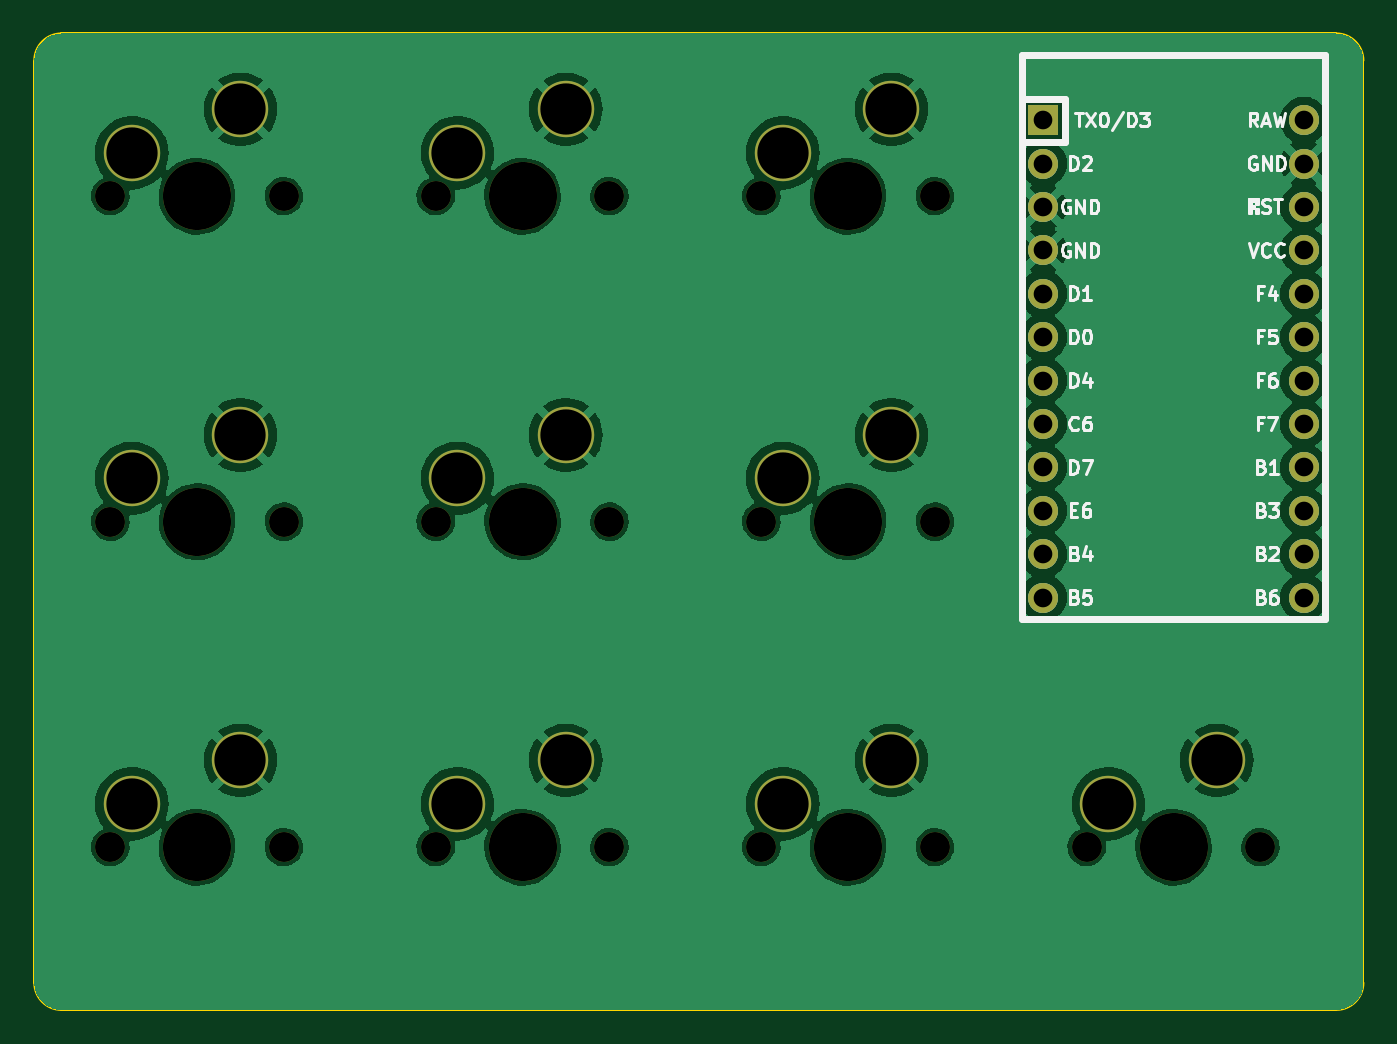
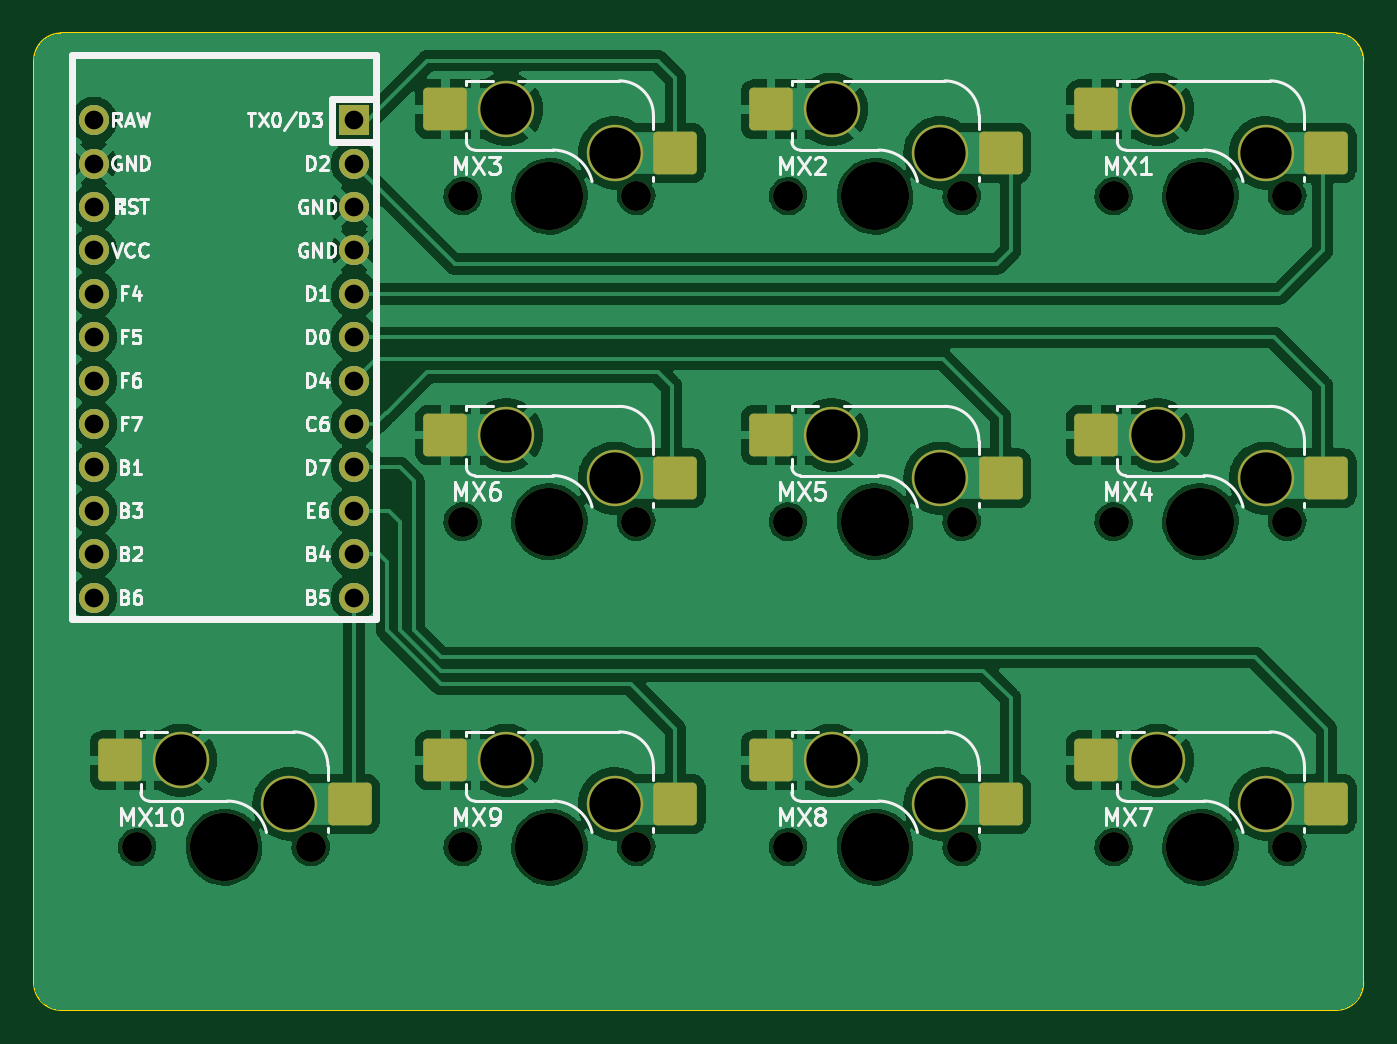
Circuit board: 9 layer files. Board 77.8 x 57.2 mm.
- bottom_copper: Macropad-B_Cu.gbl (154018 bytes)
- bottom_mask: Macropad-B_Mask.gbs (4088 bytes)
- bottom_silk: Macropad-B_Silkscreen.gbo (53207 bytes)
- outline: Macropad-Edge_Cuts.gm1 (991 bytes)
- top_copper: Macropad-F_Cu.gtl (121500 bytes)
- top_mask: Macropad-F_Mask.gts (2834 bytes)
- top_silk: Macropad-F_Silkscreen.gto (35466 bytes)
- drill: Macropad-NPTH.drl (848 bytes)
- drill: Macropad-PTH.drl (1046 bytes)

=== bottom_copper: Macropad-B_Cu.gbl (154018 bytes, source omitted) ===
=== bottom_mask: Macropad-B_Mask.gbs ===
%TF.GenerationSoftware,KiCad,Pcbnew,7.0.5*%
%TF.CreationDate,2023-06-14T14:40:25+08:00*%
%TF.ProjectId,Macropad,4d616372-6f70-4616-942e-6b696361645f,rev?*%
%TF.SameCoordinates,Original*%
%TF.FileFunction,Soldermask,Bot*%
%TF.FilePolarity,Negative*%
%FSLAX46Y46*%
G04 Gerber Fmt 4.6, Leading zero omitted, Abs format (unit mm)*
G04 Created by KiCad (PCBNEW 7.0.5) date 2023-06-14 14:40:25*
%MOMM*%
%LPD*%
G01*
G04 APERTURE LIST*
G04 Aperture macros list*
%AMRoundRect*
0 Rectangle with rounded corners*
0 $1 Rounding radius*
0 $2 $3 $4 $5 $6 $7 $8 $9 X,Y pos of 4 corners*
0 Add a 4 corners polygon primitive as box body*
4,1,4,$2,$3,$4,$5,$6,$7,$8,$9,$2,$3,0*
0 Add four circle primitives for the rounded corners*
1,1,$1+$1,$2,$3*
1,1,$1+$1,$4,$5*
1,1,$1+$1,$6,$7*
1,1,$1+$1,$8,$9*
0 Add four rect primitives between the rounded corners*
20,1,$1+$1,$2,$3,$4,$5,0*
20,1,$1+$1,$4,$5,$6,$7,0*
20,1,$1+$1,$6,$7,$8,$9,0*
20,1,$1+$1,$8,$9,$2,$3,0*%
G04 Aperture macros list end*
%ADD10R,1.752600X1.752600*%
%ADD11C,1.752600*%
%ADD12C,1.750000*%
%ADD13C,3.987800*%
%ADD14C,3.300000*%
%ADD15RoundRect,0.250000X1.025000X1.000000X-1.025000X1.000000X-1.025000X-1.000000X1.025000X-1.000000X0*%
G04 APERTURE END LIST*
D10*
%TO.C,U1*%
X217805000Y-60642500D03*
D11*
X217805000Y-63182500D03*
X217805000Y-65722500D03*
X217805000Y-68262500D03*
X217805000Y-70802500D03*
X217805000Y-73342500D03*
X217805000Y-75882500D03*
X217805000Y-78422500D03*
X217805000Y-80962500D03*
X217805000Y-83502500D03*
X217805000Y-86042500D03*
X217805000Y-88582500D03*
X233045000Y-88582500D03*
X233045000Y-86042500D03*
X233045000Y-83502500D03*
X233045000Y-80962500D03*
X233045000Y-78422500D03*
X233045000Y-75882500D03*
X233045000Y-73342500D03*
X233045000Y-70802500D03*
X233045000Y-68262500D03*
X233045000Y-65722500D03*
X233045000Y-63182500D03*
X233045000Y-60642500D03*
%TD*%
D12*
%TO.C,MX10*%
X230505000Y-103187500D03*
D13*
X225425000Y-103187500D03*
D12*
X220345000Y-103187500D03*
D14*
X221615000Y-100647500D03*
D15*
X218065000Y-100647500D03*
X231515000Y-98107500D03*
D14*
X227965000Y-98107500D03*
%TD*%
D12*
%TO.C,MX3*%
X211455000Y-65087500D03*
D13*
X206375000Y-65087500D03*
D12*
X201295000Y-65087500D03*
D14*
X202565000Y-62547500D03*
D15*
X199015000Y-62547500D03*
X212465000Y-60007500D03*
D14*
X208915000Y-60007500D03*
%TD*%
D12*
%TO.C,MX9*%
X211455000Y-103187500D03*
D13*
X206375000Y-103187500D03*
D12*
X201295000Y-103187500D03*
D14*
X202565000Y-100647500D03*
D15*
X199015000Y-100647500D03*
X212465000Y-98107500D03*
D14*
X208915000Y-98107500D03*
%TD*%
D12*
%TO.C,MX4*%
X173355000Y-84137500D03*
D13*
X168275000Y-84137500D03*
D12*
X163195000Y-84137500D03*
D14*
X164465000Y-81597500D03*
D15*
X160915000Y-81597500D03*
X174365000Y-79057500D03*
D14*
X170815000Y-79057500D03*
%TD*%
D12*
%TO.C,MX5*%
X192405000Y-84137500D03*
D13*
X187325000Y-84137500D03*
D12*
X182245000Y-84137500D03*
D14*
X183515000Y-81597500D03*
D15*
X179965000Y-81597500D03*
X193415000Y-79057500D03*
D14*
X189865000Y-79057500D03*
%TD*%
D12*
%TO.C,MX2*%
X192405000Y-65087500D03*
D13*
X187325000Y-65087500D03*
D12*
X182245000Y-65087500D03*
D14*
X183515000Y-62547500D03*
D15*
X179965000Y-62547500D03*
X193415000Y-60007500D03*
D14*
X189865000Y-60007500D03*
%TD*%
D12*
%TO.C,MX8*%
X192405000Y-103187500D03*
D13*
X187325000Y-103187500D03*
D12*
X182245000Y-103187500D03*
D14*
X183515000Y-100647500D03*
D15*
X179965000Y-100647500D03*
X193415000Y-98107500D03*
D14*
X189865000Y-98107500D03*
%TD*%
D12*
%TO.C,MX7*%
X173355000Y-103187500D03*
D13*
X168275000Y-103187500D03*
D12*
X163195000Y-103187500D03*
D14*
X164465000Y-100647500D03*
D15*
X160915000Y-100647500D03*
X174365000Y-98107500D03*
D14*
X170815000Y-98107500D03*
%TD*%
D12*
%TO.C,MX1*%
X173355000Y-65087500D03*
D13*
X168275000Y-65087500D03*
D12*
X163195000Y-65087500D03*
D14*
X164465000Y-62547500D03*
D15*
X160915000Y-62547500D03*
X174365000Y-60007500D03*
D14*
X170815000Y-60007500D03*
%TD*%
D12*
%TO.C,MX6*%
X211455000Y-84137500D03*
D13*
X206375000Y-84137500D03*
D12*
X201295000Y-84137500D03*
D14*
X202565000Y-81597500D03*
D15*
X199015000Y-81597500D03*
X212465000Y-79057500D03*
D14*
X208915000Y-79057500D03*
%TD*%
M02*

=== bottom_silk: Macropad-B_Silkscreen.gbo (53207 bytes, source omitted) ===
=== outline: Macropad-Edge_Cuts.gm1 ===
%TF.GenerationSoftware,KiCad,Pcbnew,7.0.5*%
%TF.CreationDate,2023-06-14T14:40:25+08:00*%
%TF.ProjectId,Macropad,4d616372-6f70-4616-942e-6b696361645f,rev?*%
%TF.SameCoordinates,Original*%
%TF.FileFunction,Profile,NP*%
%FSLAX46Y46*%
G04 Gerber Fmt 4.6, Leading zero omitted, Abs format (unit mm)*
G04 Created by KiCad (PCBNEW 7.0.5) date 2023-06-14 14:40:25*
%MOMM*%
%LPD*%
G01*
G04 APERTURE LIST*
%TA.AperFunction,Profile*%
%ADD10C,0.100000*%
%TD*%
G04 APERTURE END LIST*
D10*
X158750000Y-111125000D02*
X158750000Y-57150000D01*
X236537500Y-57150000D02*
G75*
G03*
X234950000Y-55562500I-1587500J0D01*
G01*
X236537500Y-57150000D02*
X236537500Y-111125000D01*
X160337500Y-55562500D02*
G75*
G03*
X158750000Y-57150000I0J-1587500D01*
G01*
X160337500Y-55562500D02*
X234950000Y-55562500D01*
X234950000Y-112712500D02*
X160337500Y-112712500D01*
X234950000Y-112712500D02*
G75*
G03*
X236537500Y-111125000I0J1587500D01*
G01*
X158750000Y-111125000D02*
G75*
G03*
X160337500Y-112712500I1587500J0D01*
G01*
M02*

=== top_copper: Macropad-F_Cu.gtl (121500 bytes, source omitted) ===
=== top_mask: Macropad-F_Mask.gts ===
%TF.GenerationSoftware,KiCad,Pcbnew,7.0.5*%
%TF.CreationDate,2023-06-14T14:40:25+08:00*%
%TF.ProjectId,Macropad,4d616372-6f70-4616-942e-6b696361645f,rev?*%
%TF.SameCoordinates,Original*%
%TF.FileFunction,Soldermask,Top*%
%TF.FilePolarity,Negative*%
%FSLAX46Y46*%
G04 Gerber Fmt 4.6, Leading zero omitted, Abs format (unit mm)*
G04 Created by KiCad (PCBNEW 7.0.5) date 2023-06-14 14:40:25*
%MOMM*%
%LPD*%
G01*
G04 APERTURE LIST*
%ADD10R,1.752600X1.752600*%
%ADD11C,1.752600*%
%ADD12C,1.750000*%
%ADD13C,3.987800*%
%ADD14C,3.300000*%
G04 APERTURE END LIST*
D10*
%TO.C,U1*%
X217805000Y-60642500D03*
D11*
X217805000Y-63182500D03*
X217805000Y-65722500D03*
X217805000Y-68262500D03*
X217805000Y-70802500D03*
X217805000Y-73342500D03*
X217805000Y-75882500D03*
X217805000Y-78422500D03*
X217805000Y-80962500D03*
X217805000Y-83502500D03*
X217805000Y-86042500D03*
X217805000Y-88582500D03*
X233045000Y-88582500D03*
X233045000Y-86042500D03*
X233045000Y-83502500D03*
X233045000Y-80962500D03*
X233045000Y-78422500D03*
X233045000Y-75882500D03*
X233045000Y-73342500D03*
X233045000Y-70802500D03*
X233045000Y-68262500D03*
X233045000Y-65722500D03*
X233045000Y-63182500D03*
X233045000Y-60642500D03*
%TD*%
D12*
%TO.C,MX10*%
X230505000Y-103187500D03*
D13*
X225425000Y-103187500D03*
D12*
X220345000Y-103187500D03*
D14*
X221615000Y-100647500D03*
X227965000Y-98107500D03*
%TD*%
D12*
%TO.C,MX3*%
X211455000Y-65087500D03*
D13*
X206375000Y-65087500D03*
D12*
X201295000Y-65087500D03*
D14*
X202565000Y-62547500D03*
X208915000Y-60007500D03*
%TD*%
D12*
%TO.C,MX9*%
X211455000Y-103187500D03*
D13*
X206375000Y-103187500D03*
D12*
X201295000Y-103187500D03*
D14*
X202565000Y-100647500D03*
X208915000Y-98107500D03*
%TD*%
D12*
%TO.C,MX4*%
X173355000Y-84137500D03*
D13*
X168275000Y-84137500D03*
D12*
X163195000Y-84137500D03*
D14*
X164465000Y-81597500D03*
X170815000Y-79057500D03*
%TD*%
D12*
%TO.C,MX5*%
X192405000Y-84137500D03*
D13*
X187325000Y-84137500D03*
D12*
X182245000Y-84137500D03*
D14*
X183515000Y-81597500D03*
X189865000Y-79057500D03*
%TD*%
D12*
%TO.C,MX2*%
X192405000Y-65087500D03*
D13*
X187325000Y-65087500D03*
D12*
X182245000Y-65087500D03*
D14*
X183515000Y-62547500D03*
X189865000Y-60007500D03*
%TD*%
D12*
%TO.C,MX8*%
X192405000Y-103187500D03*
D13*
X187325000Y-103187500D03*
D12*
X182245000Y-103187500D03*
D14*
X183515000Y-100647500D03*
X189865000Y-98107500D03*
%TD*%
D12*
%TO.C,MX7*%
X173355000Y-103187500D03*
D13*
X168275000Y-103187500D03*
D12*
X163195000Y-103187500D03*
D14*
X164465000Y-100647500D03*
X170815000Y-98107500D03*
%TD*%
D12*
%TO.C,MX1*%
X173355000Y-65087500D03*
D13*
X168275000Y-65087500D03*
D12*
X163195000Y-65087500D03*
D14*
X164465000Y-62547500D03*
X170815000Y-60007500D03*
%TD*%
D12*
%TO.C,MX6*%
X211455000Y-84137500D03*
D13*
X206375000Y-84137500D03*
D12*
X201295000Y-84137500D03*
D14*
X202565000Y-81597500D03*
X208915000Y-79057500D03*
%TD*%
M02*

=== top_silk: Macropad-F_Silkscreen.gto (35466 bytes, source omitted) ===
=== drill: Macropad-NPTH.drl ===
M48
; DRILL file {KiCad 7.0.5} date Wed Jun 14 14:41:22 2023
; FORMAT={-:-/ absolute / inch / decimal}
; #@! TF.CreationDate,2023-06-14T14:41:22+08:00
; #@! TF.GenerationSoftware,Kicad,Pcbnew,7.0.5
; #@! TF.FileFunction,NonPlated,1,2,NPTH
FMAT,2
INCH
; #@! TA.AperFunction,NonPlated,NPTH,ComponentDrill
T1C0.0689
; #@! TA.AperFunction,NonPlated,NPTH,ComponentDrill
T2C0.1570
%
G90
G05
T1
X6.425Y-2.5625
X6.425Y-3.3125
X6.425Y-4.0625
X6.825Y-2.5625
X6.825Y-3.3125
X6.825Y-4.0625
X7.175Y-2.5625
X7.175Y-3.3125
X7.175Y-4.0625
X7.575Y-2.5625
X7.575Y-3.3125
X7.575Y-4.0625
X7.925Y-2.5625
X7.925Y-3.3125
X7.925Y-4.0625
X8.325Y-2.5625
X8.325Y-3.3125
X8.325Y-4.0625
X8.675Y-4.0625
X9.075Y-4.0625
T2
X6.625Y-2.5625
X6.625Y-3.3125
X6.625Y-4.0625
X7.375Y-2.5625
X7.375Y-3.3125
X7.375Y-4.0625
X8.125Y-2.5625
X8.125Y-3.3125
X8.125Y-4.0625
X8.875Y-4.0625
T0
M30

=== drill: Macropad-PTH.drl ===
M48
; DRILL file {KiCad 7.0.5} date Wed Jun 14 14:41:22 2023
; FORMAT={-:-/ absolute / inch / decimal}
; #@! TF.CreationDate,2023-06-14T14:41:22+08:00
; #@! TF.GenerationSoftware,Kicad,Pcbnew,7.0.5
; #@! TF.FileFunction,Plated,1,2,PTH
FMAT,2
INCH
; #@! TA.AperFunction,Plated,PTH,ComponentDrill
T1C0.0430
; #@! TA.AperFunction,Plated,PTH,ComponentDrill
T2C0.1181
%
G90
G05
T1
X8.575Y-2.3875
X8.575Y-2.4875
X8.575Y-2.5875
X8.575Y-2.6875
X8.575Y-2.7875
X8.575Y-2.8875
X8.575Y-2.9875
X8.575Y-3.0875
X8.575Y-3.1875
X8.575Y-3.2875
X8.575Y-3.3875
X8.575Y-3.4875
X9.175Y-2.3875
X9.175Y-2.4875
X9.175Y-2.5875
X9.175Y-2.6875
X9.175Y-2.7875
X9.175Y-2.8875
X9.175Y-2.9875
X9.175Y-3.0875
X9.175Y-3.1875
X9.175Y-3.2875
X9.175Y-3.3875
X9.175Y-3.4875
T2
X6.475Y-2.4625
X6.475Y-3.2125
X6.475Y-3.9625
X6.725Y-2.3625
X6.725Y-3.1125
X6.725Y-3.8625
X7.225Y-2.4625
X7.225Y-3.2125
X7.225Y-3.9625
X7.475Y-2.3625
X7.475Y-3.1125
X7.475Y-3.8625
X7.975Y-2.4625
X7.975Y-3.2125
X7.975Y-3.9625
X8.225Y-2.3625
X8.225Y-3.1125
X8.225Y-3.8625
X8.725Y-3.9625
X8.975Y-3.8625
T0
M30

